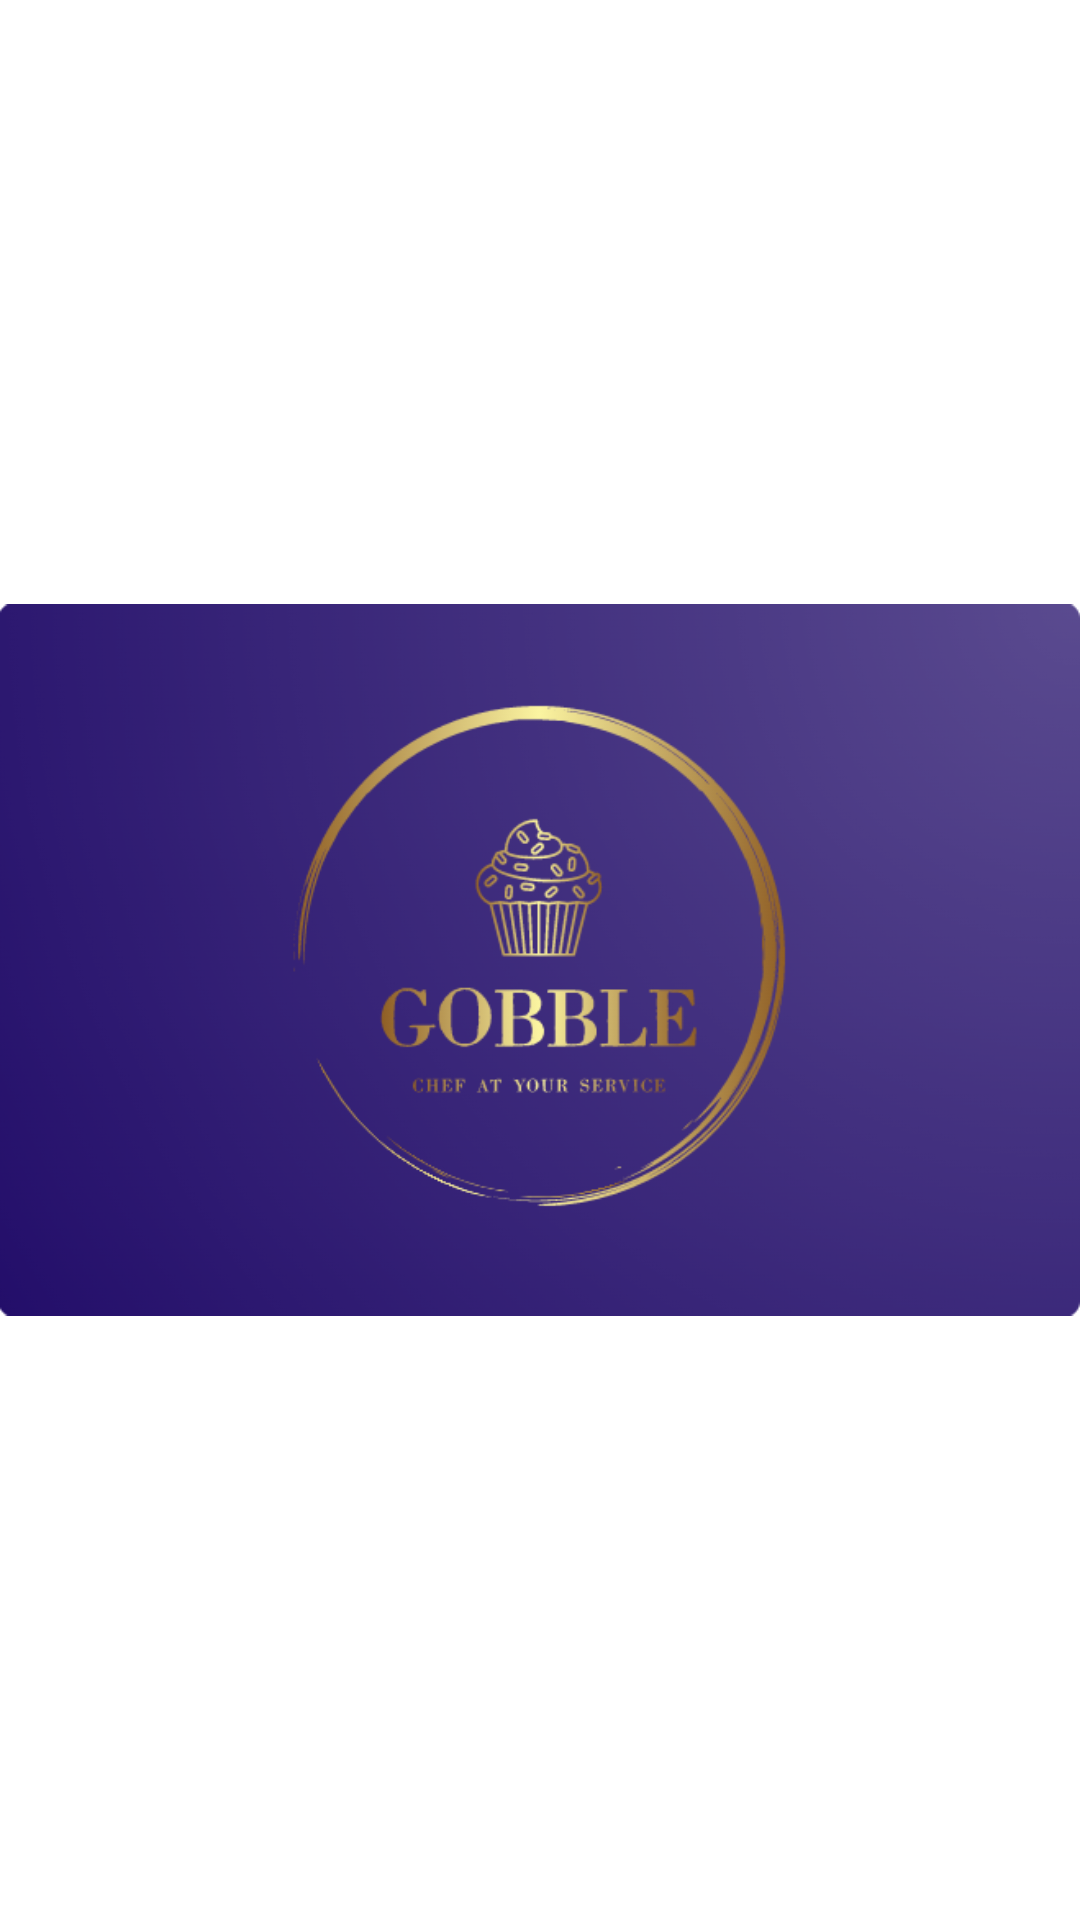

Layout XML and referenced resources for this Android screen:
<!-- AndroidManifest.xml: activity theme Theme.Gobble.NoActionBar -->
<!-- res/layout/activity_splash_screen.xml -->
<?xml version="1.0" encoding="utf-8"?>
<androidx.coordinatorlayout.widget.CoordinatorLayout xmlns:android="http://schemas.android.com/apk/res/android"
    xmlns:app="http://schemas.android.com/apk/res-auto"
    xmlns:tools="http://schemas.android.com/tools"
    android:layout_width="match_parent"
    android:layout_height="match_parent"
    tools:context=".SplashScreenActivity">


    <ImageView
        android:id="@+id/logo"
        android:layout_width="match_parent"
        android:layout_height="358dp"
        app:srcCompat="@drawable/gobble_logo"
        android:layout_gravity="center"
        />
</androidx.coordinatorlayout.widget.CoordinatorLayout>
<!-- resources referenced by this layout -->
<resources>
  <!-- drawable gobble_logo: png bitmap (drawable, 152492 bytes) -->
  <style name="Theme.Gobble.NoActionBar">
          <item name="windowActionBar">false</item>
          <item name="windowNoTitle">true</item>
      </style>
</resources>
